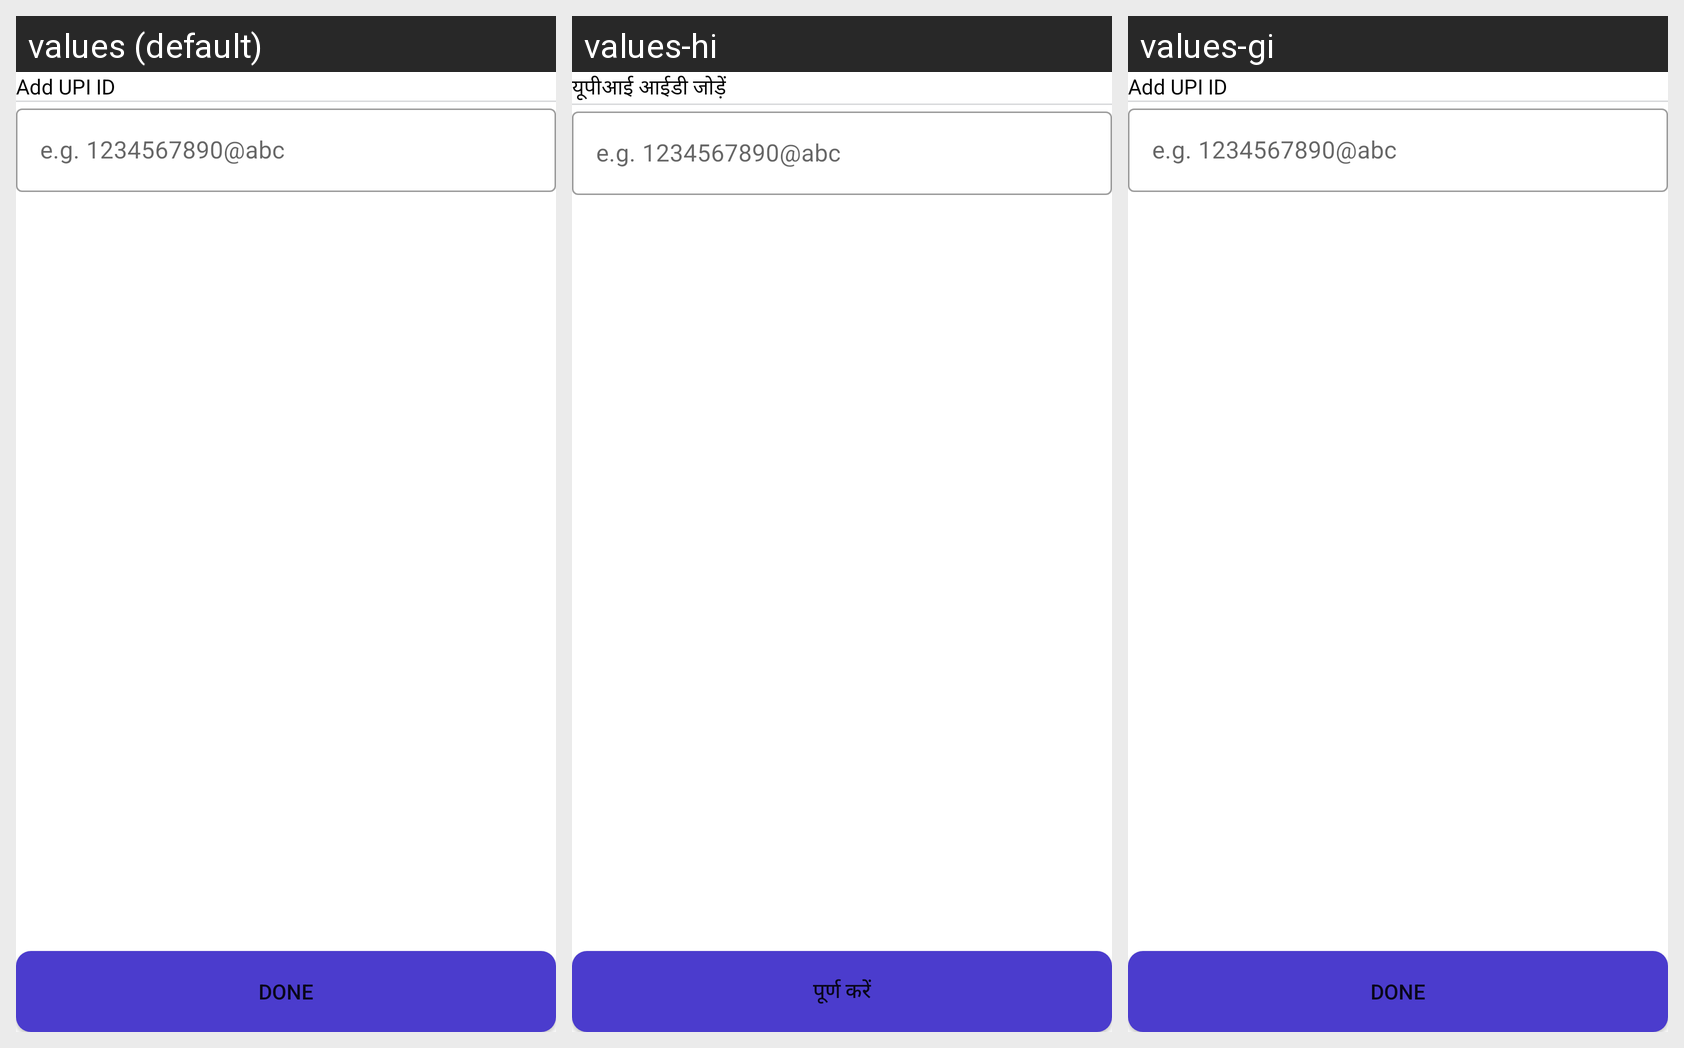

Strings drawn on this Android screen and how each of the app's shown locales translates them:
Android screen res/layout/activity_add_upi_id.xml rendered under 3 locales, left to right: values (default), values-hi, values-gi. Device: Nexus 5 (rendered at 1080×1920; each locale shown at half size, 540×960, under a caption strip naming it); theme Theme.BillBook.
Strings drawn on this screen, with the default value and each locale's value (text and hints the layout hard-codes, and strings that could not be matched under every locale, appear in the picture but are not listed):

add_upi_id
  values: Add UPI ID
  values-hi: यूपीआई आईडी जोड़ें
  values-gi: Add UPI ID

Done
  values: Done
  values-hi: पूर्ण करें
  values-gi: Done
